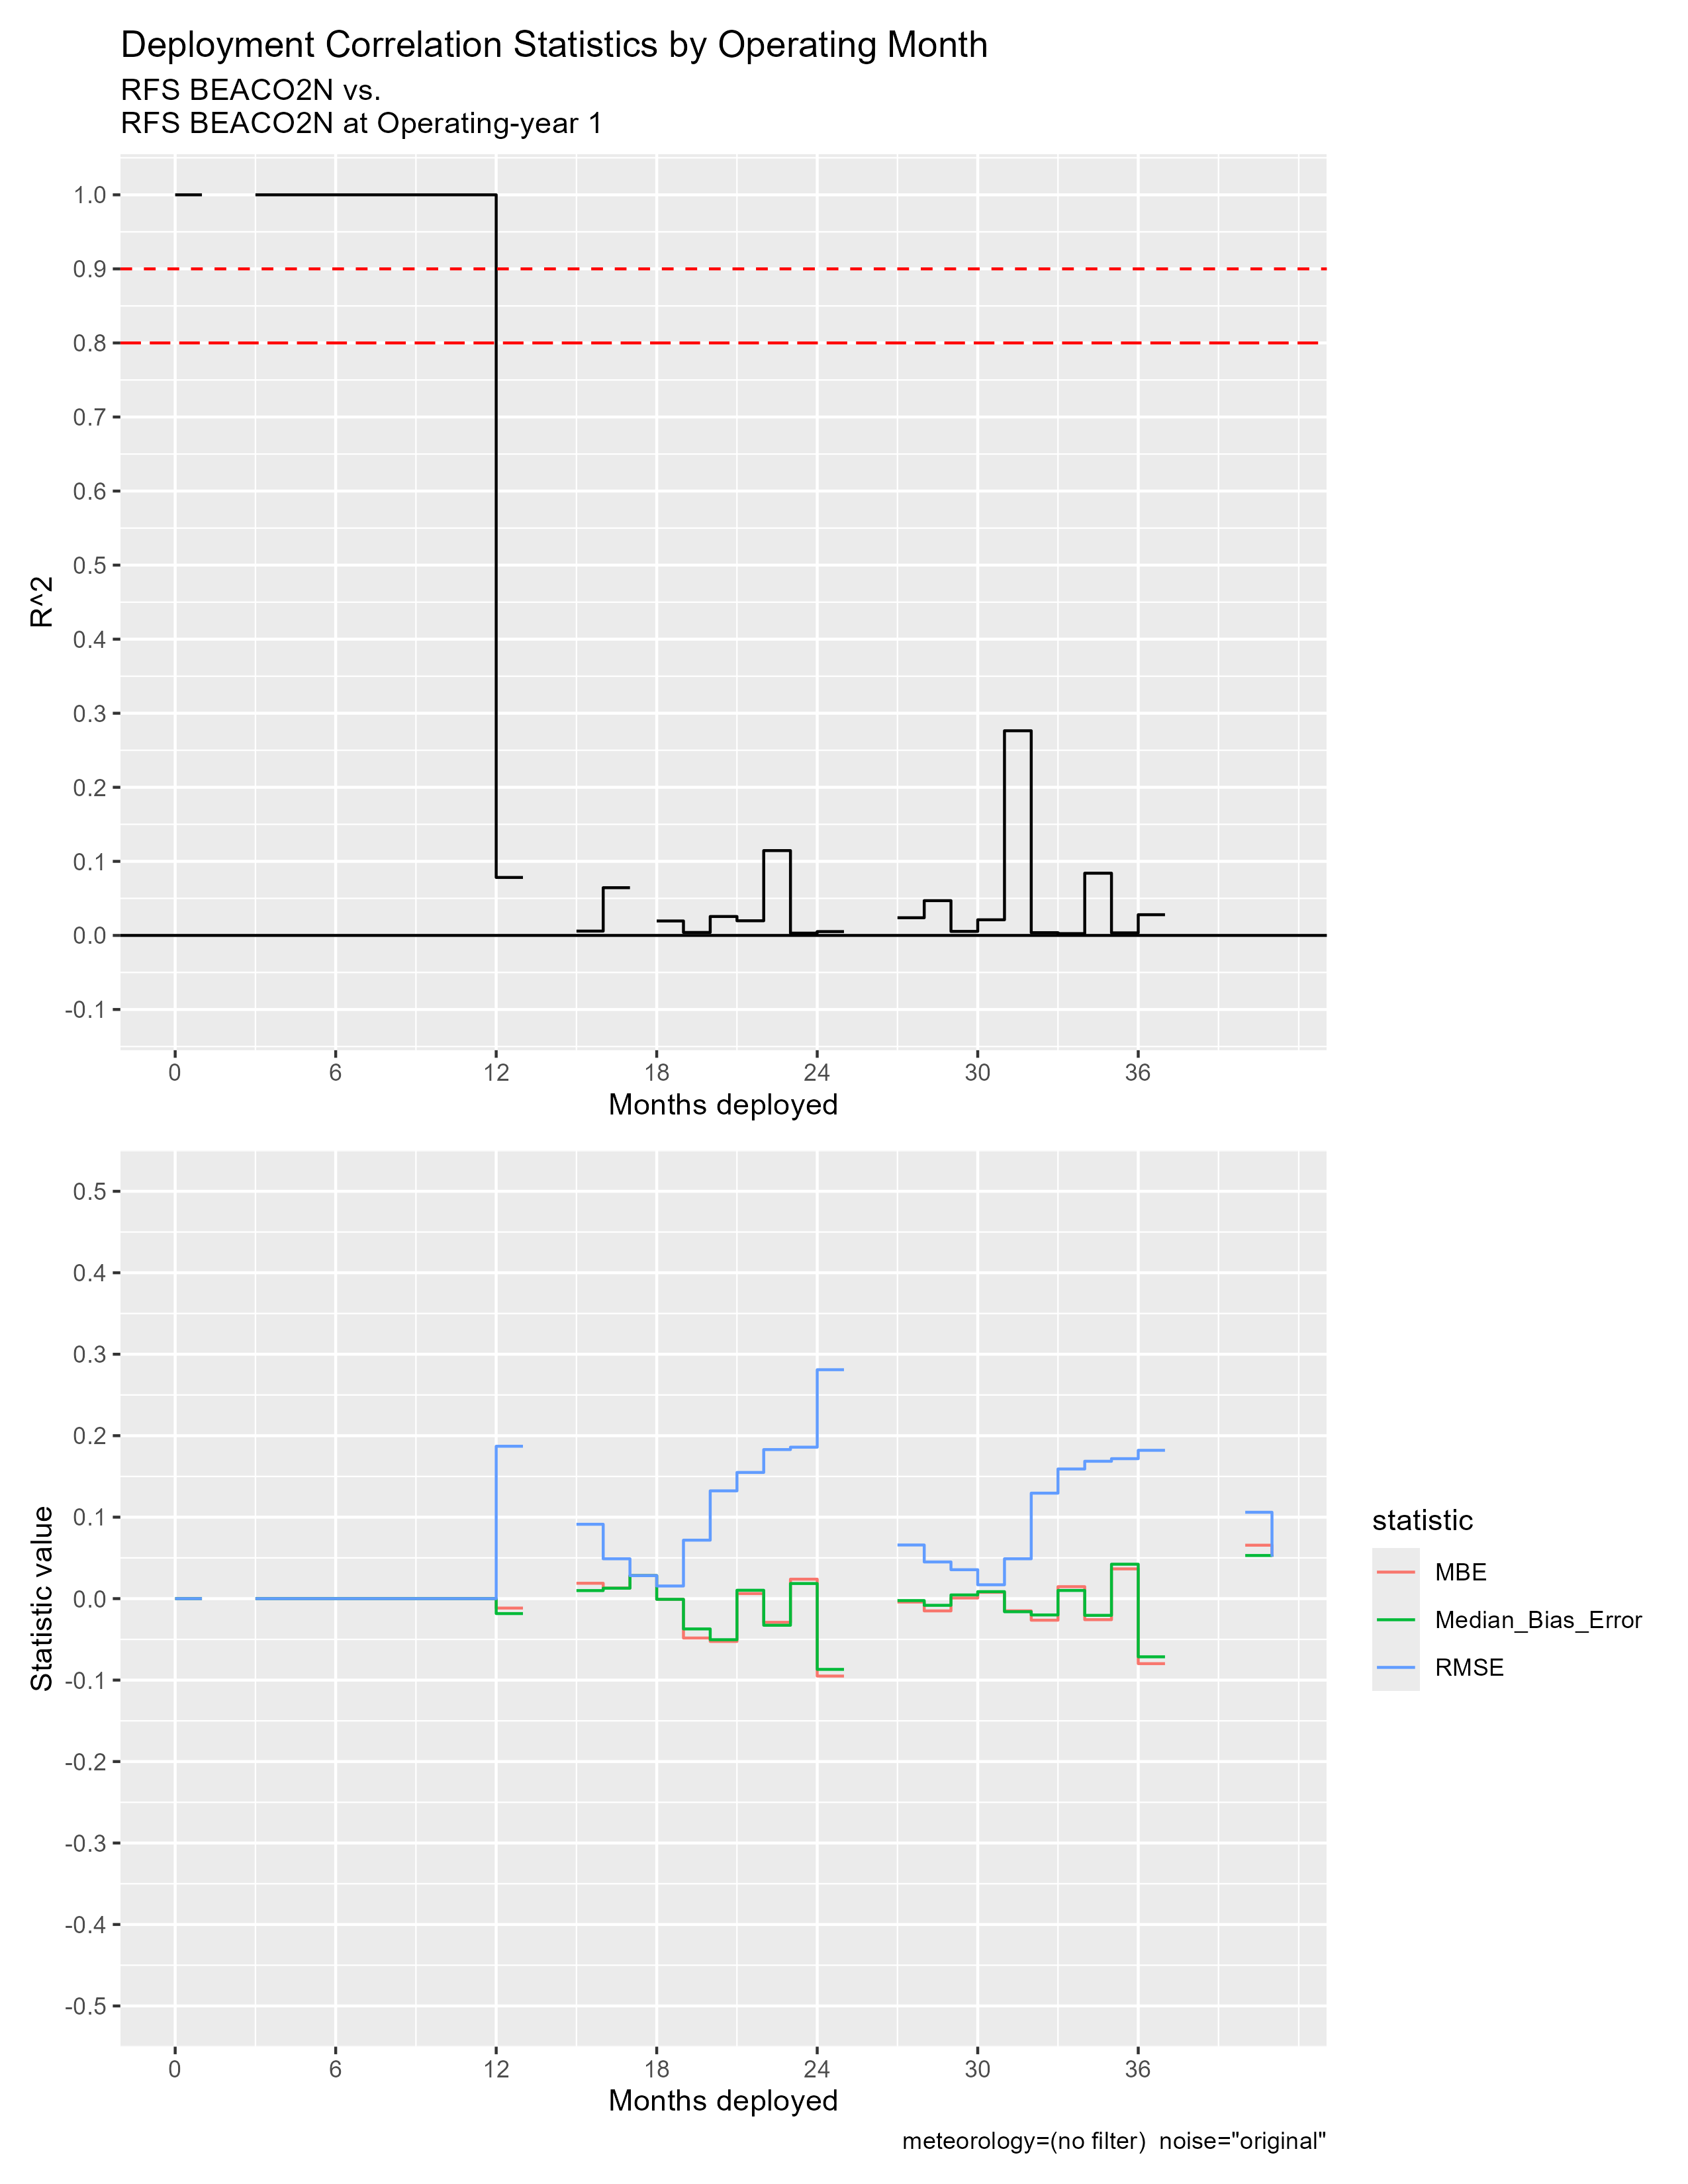

The data file committed next to this chart (first rows):
mos_into_deployment, R^2, RMSE, MBE, Median_Bias_Error, residual_kurtosis, residual_skewness
0, 1, 0, 0, 0, NA, NA
1, NA, NA, NA, NA, NA, NA
2, NA, NA, NA, NA, NA, NA
3, 1, 0, 0, 0, NA, NA
4, 1, 0, 0, 0, NA, NA
5, 1, 0, 0, 0, NA, NA
6, 1, 0, 0, 0, NA, NA
7, 1, 0, 0, 0, NA, NA
8, 1, 0, 0, 0, NA, NA
9, 1, 0, 0, 0, NA, NA
10, 1, 0, 0, 0, NA, NA
11, 1, 0, 0, 0, NA, NA
12, 0.07827, 0.187, -0.0116, -0.01834, 6.153, 0.7796
13, NA, NA, NA, NA, NA, NA
14, NA, NA, NA, NA, NA, NA
15, 0.005843, 0.09127, 0.01888, 0.009883, 60.87, 4.522
16, 0.06443, 0.04889, 0.01289, 0.01278, 9.119, 0.5797
17, NA, 0.02824, 0.02824, 0.02824, NA, NA
18, 0.01951, 0.0155, -8.609771194253376e-4, -8.466263641504906e-4, 157, -8.416
19, 0.003995, 0.07177, -0.04834, -0.03721, 5.79, -1.108
20, 0.02554, 0.1323, -0.05256, -0.05041, 109.6, -7.607
21, 0.01978, 0.1549, 0.006195, 0.01027, 5.831, 0.2348
22, 0.1145, 0.183, -0.02911, -0.03269, 4.56, 0.09598
23, 0.003084, 0.1859, 0.02386, 0.01857, 5.048, -0.1985
24, 0.005174, 0.281, -0.09504, -0.08685, 176.1, 9.692
25, NA, NA, NA, NA, NA, NA
26, NA, NA, NA, NA, NA, NA
27, 0.02387, 0.06584, -0.004188, -0.002387, 8.654, -1.169
28, 0.04695, 0.04501, -0.01506, -0.008217, 7.238, -0.3221
29, 0.00543, 0.03548, 7.400805565827132e-4, 0.004535, 18.01, -1.036
30, 0.0211, 0.017, 0.0078, 0.008558, 162.7, -8.803
31, 0.2763, 0.04891, -0.01499, -0.01609, 14.18, 0.8197
32, 0.003702, 0.1295, -0.02646, -0.02003, 51.31, -4.168
33, 0.002458, 0.1591, 0.01469, 0.01005, 6.284, 0.4493
34, 0.08401, 0.1686, -0.02584, -0.02053, 4.346, -0.2386
35, 0.003445, 0.1718, 0.03652, 0.04225, 4.933, -0.336
36, 0.02795, 0.1821, -0.0798, -0.07142, 4.932, -0.6374
37, NA, NA, NA, NA, NA, NA
38, NA, NA, NA, NA, NA, NA
39, NA, NA, NA, NA, NA, NA
40, 0.01959, 0.106, 0.06559, 0.05295, 38.39, 5.806
41, NA, 0.05148, 0.05148, 0.05148, NA, NA
